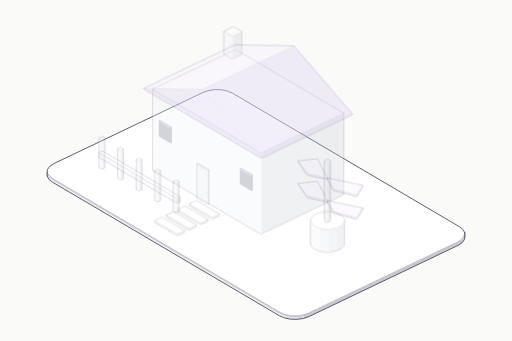
t = 0.00 s
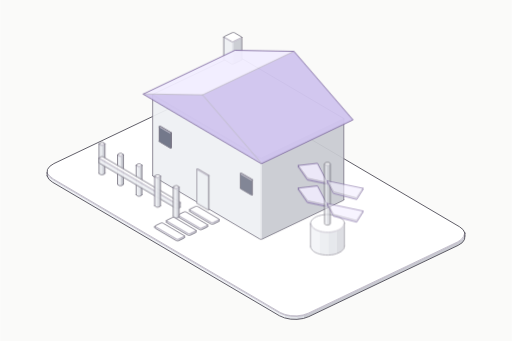
t = 0.80 s
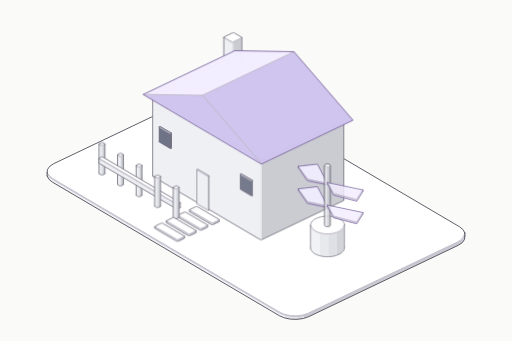
t = 0.98 s
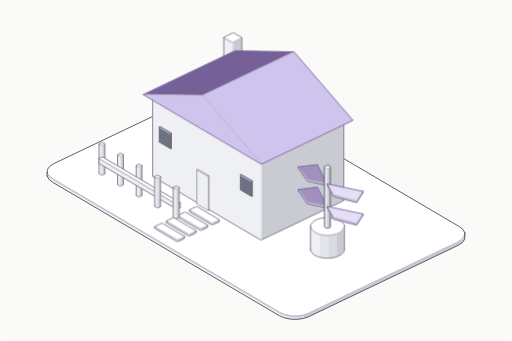
t = 1.52 s
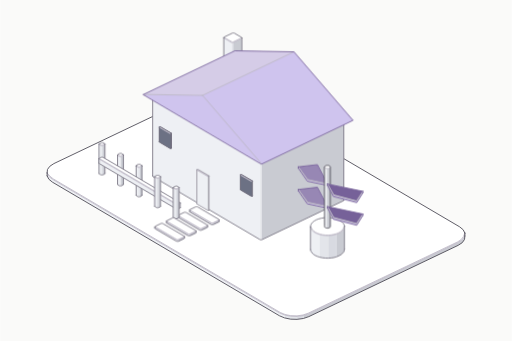
t = 1.98 s
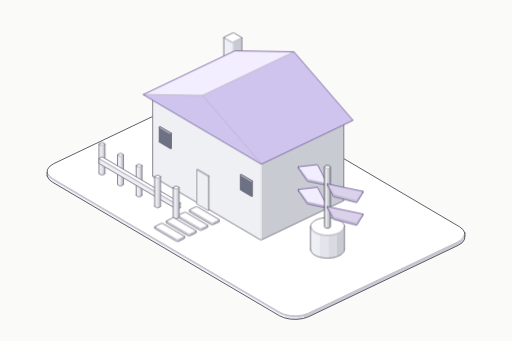
t = 2.40 s

The animated SVG that drew these frames (rendered in a browser with its animation timeline set to each time). Animation: 2 CSS @keyframes rules; one cycle of 2.40 s.

<svg xmlns="http://www.w3.org/2000/svg" class="iso iso-svg" viewBox="0 0 600 400" role="img" aria-label="주택: 지붕이 있는 주택·현관·정원을 보여주는 입체 그림. 주거 공간을 개발하거나 임대하고 관리해요."><style>.iso{
  --anatomy-page:#0b0b0b;--anatomy-card:#131313;--anatomy-text:#a3a3a3;--anatomy-strong:#e6e6e6;--anatomy-muted:#6e6e6e;
  --anatomy-paper:#131313;--anatomy-face:#1b1b1b;--anatomy-top:#1c1c1c;
  --anatomy-shade-0:#0f0f0f;--anatomy-shade-1:#121212;--anatomy-shade-2:#151515;--anatomy-shade-3:#181818;
  --anatomy-lit-top:#262626;--anatomy-lit-shade:#1d1d1d;
  --anatomy-hi:#d4d4d4;--anatomy-mid:#6a6a6a;--anatomy-lo:#3e3e3e;--anatomy-faint:#2a2a2a;--anatomy-lit:#ffffff;
  --anatomy-halo:#050505;--anatomy-halo-opacity:.9;--anatomy-dot:#e6e6e6;
  --anatomy-red:#ff6b6b;--anatomy-green:#6be0a0;--anatomy-blue:#6b9bff;
  --anatomy-weight:.6px;--anatomy-ease:cubic-bezier(.32,.72,0,1);
  --anatomy-mono:ui-monospace,"SF Mono",Menlo,Consolas,monospace;
  --anatomy-lift:inset 0 1px 0 0 #ffffff0a,inset 0 0 0 1px #ffffff06,0 0 0 1px #00000026,0 1px 1px -.5px #00000014,0 3px 3px -1.5px #00000014,0 6px 6px -3px #00000014,0 12px 12px -6px #00000014;
}
.iso[data-theme="light"]{
  --anatomy-page:#f2f2ef;--anatomy-card:#fbfbfa;--anatomy-text:#57575a;--anatomy-strong:#18181a;--anatomy-muted:#8c8c90;
  --anatomy-paper:#fbfbfa;--anatomy-face:#ffffff;--anatomy-top:#ffffff;
  --anatomy-shade-0:#dcdcd9;--anatomy-shade-1:#e5e5e2;--anatomy-shade-2:#ededea;--anatomy-shade-3:#f4f4f1;
  --anatomy-lit-top:#ffffff;--anatomy-lit-shade:#eeeeeb;
  --anatomy-hi:#26262a;--anatomy-mid:#8a8a8f;--anatomy-lo:#b4b4b8;--anatomy-faint:#d4d4d6;--anatomy-lit:#000000;
  --anatomy-halo:#8a8a80;--anatomy-halo-opacity:.32;--anatomy-dot:#3a3a3e;
  --anatomy-red:#e5484d;--anatomy-green:#30a46c;--anatomy-blue:#3e63dd;
  --anatomy-lift:inset 0 1px 0 0 #ffffff,0 0 0 1px #0000000f,0 1px 1px -.5px #0000000a,0 3px 3px -1.5px #0000000a,0 6px 6px -3px #0000000a,0 12px 12px -6px #0000000a;
}
.iso-svg{display:block;width:100%;height:auto;overflow:visible}
.iso-svg path,.iso-svg circle{vector-effect:non-scaling-stroke}
.iso-fill{fill:var(--anatomy-paper);stroke:none}
.iso-solid[data-lit]>.iso-fill{fill:var(--anatomy-face)}
.iso-shade,.iso-top{stroke:none}
.iso-shade[data-shade="0"]{fill:var(--anatomy-shade-0)}
.iso-shade[data-shade="1"]{fill:var(--anatomy-shade-1)}
.iso-shade[data-shade="2"]{fill:var(--anatomy-shade-2)}
.iso-shade[data-shade="3"]{fill:var(--anatomy-shade-3)}
.iso-top{fill:var(--anatomy-top)}
.iso-solid[data-lit]>.iso-top{fill:var(--anatomy-lit-top)}
.iso-solid[data-lit]>.iso-shade{fill:var(--anatomy-lit-shade)}
.iso-solid[data-seamless]>.iso-shade,.iso-solid[data-seamless]>.iso-top{stroke-width:.4;stroke-linejoin:round}
.iso-solid[data-seamless]>.iso-shade[data-shade="0"]{stroke:var(--anatomy-shade-0)}
.iso-solid[data-seamless]>.iso-shade[data-shade="1"]{stroke:var(--anatomy-shade-1)}
.iso-solid[data-seamless]>.iso-shade[data-shade="2"]{stroke:var(--anatomy-shade-2)}
.iso-solid[data-seamless]>.iso-shade[data-shade="3"]{stroke:var(--anatomy-shade-3)}
.iso-solid[data-seamless]>.iso-top{stroke:var(--anatomy-top)}
.iso-solid[data-seamless][data-lit]>.iso-top{stroke:var(--anatomy-lit-top)}
.iso-solid[data-seamless][data-lit]>.iso-shade{stroke:var(--anatomy-lit-shade)}
.iso-solid[data-lit]>.iso-edge{stroke:var(--anatomy-lit)}
.iso-halo{fill:var(--anatomy-halo);stroke:none;filter:blur(9px);opacity:var(--anatomy-halo-opacity);transform:translateY(3px)}
.iso-line{fill:none;stroke:var(--anatomy-lo);stroke-width:var(--anatomy-weight);stroke-linecap:round;stroke-linejoin:round}
.iso-line[data-tone="hi"]{stroke:var(--anatomy-hi)}
.iso-line[data-tone="mid"]{stroke:var(--anatomy-mid)}
.iso-line[data-tone="lo"]{stroke:var(--anatomy-lo)}
.iso-line[data-tone="faint"]{stroke:var(--anatomy-faint)}
.iso-line[data-tone="lit"]{stroke:var(--anatomy-lit)}
.iso-line[data-tone="red"]{stroke:var(--anatomy-red)}
.iso-line[data-tone="green"]{stroke:var(--anatomy-green)}
.iso-line[data-tone="blue"]{stroke:var(--anatomy-blue)}
.iso-line[data-dotted]{stroke-dasharray:.01 3.5;stroke-width:1}
.iso-line[data-dashed]{stroke-dasharray:3 3}
.iso-line[data-flow]{stroke-dasharray:2 6}
.iso-wire-end{fill:var(--anatomy-paper);stroke:var(--anatomy-lo);stroke-width:var(--anatomy-weight)}
.iso-wire[data-tone="hi"] .iso-wire-end{stroke:var(--anatomy-hi)}
.iso-wire[data-tone="mid"] .iso-wire-end{stroke:var(--anatomy-mid)}
.iso-wire[data-tone="faint"] .iso-wire-end{stroke:var(--anatomy-faint)}
.iso-wire[data-tone="lit"] .iso-wire-end{stroke:var(--anatomy-lit)}
.iso-dots circle{fill:var(--anatomy-dot);stroke:none;opacity:.32}
.iso-dots[data-tone="hi"] circle{opacity:.85}
.iso-dots[data-tone="mid"] circle{opacity:.45}
.iso-dots[data-tone="lo"] circle{opacity:.22}
.iso-dots[data-tone="faint"] circle{opacity:.12}
.iso-face-text{fill:var(--anatomy-mid);font-family:var(--anatomy-mono);letter-spacing:.04em}
.iso-face-text[data-tone="hi"]{fill:var(--anatomy-hi)}
.iso-face-text[data-tone="lo"]{fill:var(--anatomy-lo)}
.iso-face-text[data-tone="faint"]{fill:var(--anatomy-faint)}
.tb-body{fill:var(--anatomy-shade-2);stroke:none}
.tb-shine{fill:var(--anatomy-top);stroke:none}
.tb-shade{fill:var(--anatomy-shade-0);stroke:none}
.tb-ring{fill:none;stroke:var(--anatomy-lo);stroke-width:.45;stroke-linecap:butt;stroke-linejoin:round}
.tb-ring[data-tone="mid"]{stroke:var(--anatomy-mid)}
.tb-ring[data-tone="faint"]{stroke:var(--anatomy-faint)}
.tb-ring[data-tone="hi"]{stroke:var(--anatomy-hi)}

.iso{--anatomy-paper:#fafaf9;--anatomy-top:#ffffff;--anatomy-shade-0:#c9cbd2;--anatomy-shade-1:#d8dae1;--anatomy-shade-2:#e3e5ea;--anatomy-shade-3:#eef0f4;--anatomy-face:#e5dff9;--anatomy-lit-top:#f2edff;--anatomy-lit-shade:#cfc4ee;--anatomy-hi:#45434f;--anatomy-mid:#74717f;--anatomy-lo:#97939f;--anatomy-faint:#bcb8c6;--anatomy-lit:#756098;--anatomy-dot:#55515e;--anatomy-halo:#888398;--anatomy-halo-opacity:.12;--art-rubber:#45434b;--art-glass:#6c7184;--art-solar:#686480;--anatomy-weight:.85px}
.art-part{animation:art-settle 1.6s cubic-bezier(.22,.61,.36,1) both;animation-delay:var(--part-delay)}
.art-part [data-lit] > .iso-top{animation:art-light 1.2s ease-in-out both;animation-delay:calc(.8s + var(--part-delay))}
@keyframes art-settle{0%{opacity:.28;transform:translateY(-7px)}65%,100%{opacity:1;transform:translateY(0)}}
@keyframes art-light{0%,100%{fill:var(--anatomy-lit-top)}45%{fill:var(--anatomy-lit)}}
@media(prefers-reduced-motion:reduce){.art-part,.art-part [data-lit] > .iso-top{animation:none!important}}
</style><rect width="600" height="400" fill="#fafaf9"/><g data-art-part="base.box.0" data-phase="2"><g class="iso-solid"><path class="iso-fill" d="M55 202.9L55.4 198.8L58.1 195.1L62.9 191.9L238 108.4L244.4 106.2L251.8 105.1L259.4 105.3L266.5 106.8L272.5 109.3L538.9 266.1L543 269.5L545 273.4L545 276.9L544.6 280.9L541.9 284.7L537.1 287.8L362 371.4L355.6 373.6L348.2 374.6L340.6 374.4L333.5 372.9L327.5 370.4L61.1 213.6L57 210.2L55 206.3Z"/><path class="iso-shade" data-shade="0" d="M545 276.9L544.6 280.9L544.6 277.4L545 273.4ZM544.6 280.9L541.9 284.7L541.9 281.2L544.6 277.4ZM541.9 284.7L537.1 287.8L537.1 284.4L541.9 281.2ZM537.1 287.8L362 371.4L362 367.9L537.1 284.4ZM362 371.4L355.6 373.6L355.6 370.1L362 367.9Z"/><path class="iso-shade" data-shade="1" d="M355.6 373.6L348.2 374.6L348.2 371.2L355.6 370.1Z"/><path class="iso-shade" data-shade="2" d="M348.2 374.6L340.6 374.4L340.6 370.9L348.2 371.2ZM340.6 374.4L333.5 372.9L333.5 369.5L340.6 370.9Z"/><path class="iso-shade" data-shade="3" d="M333.5 372.9L327.5 370.4L327.5 367L333.5 369.5ZM327.5 370.4L61.1 213.6L61.1 210.2L327.5 367ZM61.1 213.6L57 210.2L57 206.8L61.1 210.2ZM57 210.2L55 206.3L55 202.9L57 206.8Z"/><path class="iso-top" d="M538.9 266.1L543 269.5L545 273.4L544.6 277.4L541.9 281.2L537.1 284.4L362 367.9L355.6 370.1L348.2 371.2L340.6 370.9L333.5 369.5L327.5 367L61.1 210.2L57 206.8L55 202.9L55.4 198.8L58.1 195.1L62.9 191.9L238 108.4L244.4 106.2L251.8 105.1L259.4 105.3L266.5 106.8L272.5 109.3Z"/><path class="iso-line iso-crease" data-tone="faint" d="M545 273.4L544.6 277.4L541.9 281.2L537.1 284.4L362 367.9L355.6 370.1L348.2 371.2L340.6 370.9L333.5 369.5L327.5 367L61.1 210.2L57 206.8L55 202.9"/><path class="iso-line iso-bevel" data-tone="faint" d="M545 273.4L543.4 277.3L540.8 280.9L536.2 283.9L361.2 367.4L355.1 369.5L348.1 370.5L340.8 370.3L334.1 368.9L328.4 366.5L62.1 209.8L58.1 206.5L55 202.9"/><path class="iso-line iso-edge" data-tone="hi" d="M55 202.9L55.4 198.8L58.1 195.1L62.9 191.9L238 108.4L244.4 106.2L251.8 105.1L259.4 105.3L266.5 106.8L272.5 109.3L538.9 266.1L543 269.5L545 273.4M545 276.9L544.6 280.9L541.9 284.7L537.1 287.8L362 371.4L355.6 373.6L348.2 374.6L340.6 374.4L333.5 372.9L327.5 370.4L61.1 213.6L57 210.2L55 206.3M545 273.4L545 276.9M55 202.9L55 206.3"/></g></g><g class="art-part" data-art-part="housing.box.17" style="--part-delay:0s"><g class="iso-solid"><path class="iso-fill" d="M115.9 169L115.9 168.7L116.1 168.4L116.5 168.1L118 167.4L118.6 167.2L119.2 167.1L119.8 167.1L120.4 167.2L120.9 167.5L122.3 168.3L122.6 168.5L122.8 168.9L122.8 203.3L122.7 203.7L122.5 204L122.1 204.2L120.6 205L120.1 205.1L119.5 205.2L118.8 205.2L118.2 205.1L117.7 204.9L116.4 204.1L116 203.8L115.9 203.5Z"/><path class="iso-shade" data-shade="0" d="M122.8 203.3L122.7 203.7L122.7 169.2L122.8 168.9ZM122.7 203.7L122.5 204L122.5 169.5L122.7 169.2ZM122.5 204L122.1 204.2L122.1 169.8L122.5 169.5ZM122.1 204.2L120.6 205L120.6 170.5L122.1 169.8ZM120.6 205L120.1 205.1L120.1 170.7L120.6 170.5Z"/><path class="iso-shade" data-shade="1" d="M120.1 205.1L119.5 205.2L119.5 170.8L120.1 170.7Z"/><path class="iso-shade" data-shade="2" d="M119.5 205.2L118.8 205.2L118.8 170.8L119.5 170.8ZM118.8 205.2L118.2 205.1L118.2 170.6L118.8 170.8Z"/><path class="iso-shade" data-shade="3" d="M118.2 205.1L117.7 204.9L117.7 170.4L118.2 170.6ZM117.7 204.9L116.4 204.1L116.4 169.6L117.7 170.4ZM116.4 204.1L116 203.8L116 169.3L116.4 169.6ZM116 203.8L115.9 203.5L115.9 169L116 169.3Z"/><path class="iso-top" d="M122.3 168.3L122.6 168.5L122.8 168.9L122.7 169.2L122.5 169.5L122.1 169.8L120.6 170.5L120.1 170.7L119.5 170.8L118.8 170.8L118.2 170.6L117.7 170.4L116.4 169.6L116 169.3L115.9 169L115.9 168.7L116.1 168.4L116.5 168.1L118 167.4L118.6 167.2L119.2 167.1L119.8 167.1L120.4 167.2L120.9 167.5Z"/><path class="iso-line iso-crease" data-tone="faint" d="M122.8 168.9L122.7 169.2L122.5 169.5L122.1 169.8L120.6 170.5L120.1 170.7L119.5 170.8L118.8 170.8L118.2 170.6L117.7 170.4L116.4 169.6L116 169.3L115.9 169"/><path class="iso-line iso-bevel" data-tone="faint" d="M122.8 168.9L121.6 169.1L121.5 169.2L121.2 169.3L119.9 170L119.6 170.1L119.3 170.1L119.1 170.1L118.8 170.1L118.6 170L117.3 169.2L117.2 169.1L115.9 169"/><path class="iso-line iso-edge" data-tone="mid" d="M115.9 169L115.9 168.7L116.1 168.4L116.5 168.1L118 167.4L118.6 167.2L119.2 167.1L119.8 167.1L120.4 167.2L120.9 167.5L122.3 168.3L122.6 168.5L122.8 168.9M122.8 203.3L122.7 203.7L122.5 204L122.1 204.2L120.6 205L120.1 205.1L119.5 205.2L118.8 205.2L118.2 205.1L117.7 204.9L116.4 204.1L116 203.8L115.9 203.5M122.8 168.9L122.8 203.3M115.9 169L115.9 203.5"/></g></g><g class="art-part" data-art-part="housing.box.18" style="--part-delay:0s"><g class="iso-solid"><path class="iso-fill" d="M137.6 181.8L137.7 181.5L137.9 181.2L138.3 180.9L139.8 180.2L140.3 180L140.9 179.9L141.6 179.9L142.2 180L142.7 180.3L144 181.1L144.4 181.3L144.5 181.7L144.5 216.1L144.5 216.5L144.3 216.8L143.9 217L142.4 217.8L141.8 217.9L141.2 218L140.6 218L140 217.9L139.5 217.7L138.1 216.9L137.8 216.6L137.6 216.3Z"/><path class="iso-shade" data-shade="0" d="M144.5 216.1L144.5 216.5L144.5 182L144.5 181.7ZM144.5 216.5L144.3 216.8L144.3 182.3L144.5 182ZM144.3 216.8L143.9 217L143.9 182.6L144.3 182.3ZM143.9 217L142.4 217.8L142.4 183.3L143.9 182.6ZM142.4 217.8L141.8 217.9L141.8 183.5L142.4 183.3Z"/><path class="iso-shade" data-shade="1" d="M141.8 217.9L141.2 218L141.2 183.6L141.8 183.5Z"/><path class="iso-shade" data-shade="2" d="M141.2 218L140.6 218L140.6 183.6L141.2 183.6ZM140.6 218L140 217.9L140 183.4L140.6 183.6Z"/><path class="iso-shade" data-shade="3" d="M140 217.9L139.5 217.7L139.5 183.2L140 183.4ZM139.5 217.7L138.1 216.9L138.1 182.4L139.5 183.2ZM138.1 216.9L137.8 216.6L137.8 182.1L138.1 182.4ZM137.8 216.6L137.6 216.3L137.6 181.8L137.8 182.1Z"/><path class="iso-top" d="M144 181.1L144.4 181.3L144.5 181.7L144.5 182L144.3 182.3L143.9 182.6L142.4 183.3L141.8 183.5L141.2 183.6L140.6 183.6L140 183.4L139.5 183.2L138.1 182.4L137.8 182.1L137.6 181.8L137.7 181.5L137.9 181.2L138.3 180.9L139.8 180.2L140.3 180L140.9 179.9L141.6 179.9L142.2 180L142.7 180.3Z"/><path class="iso-line iso-crease" data-tone="faint" d="M144.5 181.7L144.5 182L144.3 182.3L143.9 182.6L142.4 183.3L141.8 183.5L141.2 183.6L140.6 183.6L140 183.4L139.5 183.2L138.1 182.4L137.8 182.1L137.6 181.8"/><path class="iso-line iso-bevel" data-tone="faint" d="M144.5 181.7L143.3 181.9L143.2 182L143 182.1L141.6 182.8L141.3 182.9L141.1 182.9L140.8 182.9L140.6 182.9L140.3 182.8L139.1 182L138.9 181.9L137.6 181.8"/><path class="iso-line iso-edge" data-tone="mid" d="M137.6 181.8L137.7 181.5L137.9 181.2L138.3 180.9L139.8 180.2L140.3 180L140.9 179.9L141.6 179.9L142.2 180L142.7 180.3L144 181.1L144.4 181.3L144.5 181.7M144.5 216.1L144.5 216.5L144.3 216.8L143.9 217L142.4 217.8L141.8 217.9L141.2 218L140.6 218L140 217.9L139.5 217.7L138.1 216.9L137.8 216.6L137.6 216.3M144.5 181.7L144.5 216.1M137.6 181.8L137.6 216.3"/></g></g><g class="art-part" data-art-part="housing.box.19" style="--part-delay:0.2s"><g class="iso-solid"><path class="iso-fill" d="M159.4 194.6L159.4 194.3L159.6 194L160 193.7L161.5 193L162.1 192.8L162.7 192.7L163.3 192.7L163.9 192.8L164.4 193.1L165.8 193.9L166.1 194.1L166.3 194.5L166.3 228.9L166.2 229.3L166 229.6L165.6 229.8L164.1 230.6L163.6 230.7L163 230.8L162.3 230.8L161.7 230.7L161.2 230.5L159.9 229.7L159.5 229.4L159.4 229.1Z"/><path class="iso-shade" data-shade="0" d="M166.3 228.9L166.2 229.3L166.2 194.8L166.3 194.5ZM166.2 229.3L166 229.6L166 195.1L166.2 194.8ZM166 229.6L165.6 229.8L165.6 195.4L166 195.1ZM165.6 229.8L164.1 230.6L164.1 196.1L165.6 195.4ZM164.1 230.6L163.6 230.7L163.6 196.3L164.1 196.1Z"/><path class="iso-shade" data-shade="1" d="M163.6 230.7L163 230.8L163 196.4L163.6 196.3Z"/><path class="iso-shade" data-shade="2" d="M163 230.8L162.3 230.8L162.3 196.4L163 196.4ZM162.3 230.8L161.7 230.7L161.7 196.2L162.3 196.4Z"/><path class="iso-shade" data-shade="3" d="M161.7 230.7L161.2 230.5L161.2 196L161.7 196.2ZM161.2 230.5L159.9 229.7L159.9 195.2L161.2 196ZM159.9 229.7L159.5 229.4L159.5 194.9L159.9 195.2ZM159.5 229.4L159.4 229.1L159.4 194.6L159.5 194.9Z"/><path class="iso-top" d="M165.8 193.9L166.1 194.1L166.3 194.5L166.2 194.8L166 195.1L165.6 195.4L164.1 196.1L163.6 196.3L163 196.4L162.3 196.4L161.7 196.2L161.2 196L159.9 195.2L159.5 194.9L159.4 194.6L159.4 194.3L159.6 194L160 193.7L161.5 193L162.1 192.8L162.7 192.7L163.3 192.7L163.9 192.8L164.4 193.1Z"/><path class="iso-line iso-crease" data-tone="faint" d="M166.3 194.5L166.2 194.8L166 195.1L165.6 195.4L164.1 196.1L163.6 196.3L163 196.4L162.3 196.4L161.7 196.2L161.2 196L159.9 195.2L159.5 194.9L159.4 194.6"/><path class="iso-line iso-bevel" data-tone="faint" d="M166.3 194.5L165.1 194.7L165 194.8L164.7 194.9L163.4 195.6L163.1 195.7L162.8 195.7L162.6 195.7L162.3 195.7L162.1 195.6L160.8 194.8L160.6 194.7L159.4 194.6"/><path class="iso-line iso-edge" data-tone="mid" d="M159.4 194.6L159.4 194.3L159.6 194L160 193.7L161.5 193L162.1 192.8L162.7 192.7L163.3 192.7L163.9 192.8L164.4 193.1L165.8 193.9L166.1 194.1L166.3 194.5M166.3 228.9L166.2 229.3L166 229.6L165.6 229.8L164.1 230.6L163.6 230.7L163 230.8L162.3 230.8L161.7 230.7L161.2 230.5L159.9 229.7L159.5 229.4L159.4 229.1M166.3 194.5L166.3 228.9M159.4 194.6L159.4 229.1"/></g></g><g class="art-part" data-art-part="housing.box.22" style="--part-delay:0.2s"><g class="iso-solid"><path class="iso-fill" d="M115.9 186.2L115.9 185.9L116.1 185.6L116.5 185.3L118 184.6L118.6 184.4L119.2 184.3L119.8 184.4L120.4 184.5L120.9 184.7L210.6 237.5L211 237.8L211.1 238.1L211.1 243.3L211.1 243.6L210.9 243.9L210.5 244.2L209 244.9L208.4 245.1L207.8 245.2L207.2 245.1L206.6 245L206.1 244.8L116.4 192L116 191.7L115.9 191.4Z"/><path class="iso-shade" data-shade="0" d="M211.1 243.3L211.1 243.6L211.1 238.4L211.1 238.1ZM211.1 243.6L210.9 243.9L210.9 238.7L211.1 238.4ZM210.9 243.9L210.5 244.2L210.5 239L210.9 238.7ZM210.5 244.2L209 244.9L209 239.7L210.5 239ZM209 244.9L208.4 245.1L208.4 239.9L209 239.7Z"/><path class="iso-shade" data-shade="1" d="M208.4 245.1L207.8 245.2L207.8 240L208.4 239.9Z"/><path class="iso-shade" data-shade="2" d="M207.8 245.2L207.2 245.1L207.2 240L207.8 240ZM207.2 245.1L206.6 245L206.6 239.9L207.2 240Z"/><path class="iso-shade" data-shade="3" d="M206.6 245L206.1 244.8L206.1 239.6L206.6 239.9ZM206.1 244.8L116.4 192L116.4 186.8L206.1 239.6ZM116.4 192L116 191.7L116 186.6L116.4 186.8ZM116 191.7L115.9 191.4L115.9 186.2L116 186.6Z"/><path class="iso-top" d="M210.6 237.5L211 237.8L211.1 238.1L211.1 238.4L210.9 238.7L210.5 239L209 239.7L208.4 239.9L207.8 240L207.2 240L206.6 239.9L206.1 239.6L116.4 186.8L116 186.6L115.9 186.2L115.9 185.9L116.1 185.6L116.5 185.3L118 184.6L118.6 184.4L119.2 184.3L119.8 184.4L120.4 184.5L120.9 184.7Z"/><path class="iso-line iso-crease" data-tone="faint" d="M211.1 238.1L211.1 238.4L210.9 238.7L210.5 239L209 239.7L208.4 239.9L207.8 240L207.2 240L206.6 239.9L206.1 239.6L116.4 186.8L116 186.6L115.9 186.2"/><path class="iso-line iso-bevel" data-tone="faint" d="M211.1 238.1L209.9 238.3L209.8 238.4L209.6 238.6L208.2 239.2L207.9 239.3L207.7 239.4L207.4 239.3L207.2 239.3L206.9 239.2L117.3 186.5L117.2 186.3L115.9 186.2"/><path class="iso-line iso-edge" data-tone="mid" d="M115.9 186.2L115.9 185.9L116.1 185.6L116.5 185.3L118 184.6L118.6 184.4L119.2 184.3L119.8 184.4L120.4 184.5L120.9 184.7L210.6 237.5L211 237.8L211.1 238.1M211.1 243.3L211.1 243.6L210.9 243.9L210.5 244.2L209 244.9L208.4 245.1L207.8 245.2L207.2 245.1L206.6 245L206.1 244.8L116.4 192L116 191.7L115.9 191.4M211.1 238.1L211.1 243.3M115.9 186.2L115.9 191.4"/></g></g><g class="art-part" data-art-part="housing.box.1" style="--part-delay:0.2s"><g class="iso-solid"><path class="iso-fill" d="M178.8 112L178.9 111.7L179.1 111.3L179.5 111.1L274.6 65.7L275.1 65.5L275.7 65.4L276.4 65.4L277 65.6L277.5 65.8L402.5 139.4L402.9 139.7L403 140L403 234.7L403 235.1L402.8 235.4L402.4 235.6L307.3 281L306.7 281.2L306.1 281.3L305.5 281.3L304.9 281.2L304.4 280.9L179.3 207.3L179 207.1L178.8 206.7Z"/><path class="iso-shade" data-shade="0" d="M403 234.7L403 235.1L403 140.3L403 140ZM403 235.1L402.8 235.4L402.8 140.6L403 140.3ZM402.8 235.4L402.4 235.6L402.4 140.9L402.8 140.6ZM402.4 235.6L307.3 281L307.3 186.3L402.4 140.9ZM307.3 281L306.7 281.2L306.7 186.5L307.3 186.3Z"/><path class="iso-shade" data-shade="1" d="M306.7 281.2L306.1 281.3L306.1 186.5L306.7 186.5Z"/><path class="iso-shade" data-shade="2" d="M306.1 281.3L305.5 281.3L305.5 186.5L306.1 186.5ZM305.5 281.3L304.9 281.2L304.9 186.4L305.5 186.5Z"/><path class="iso-shade" data-shade="3" d="M304.9 281.2L304.4 280.9L304.4 186.2L304.9 186.4ZM304.4 280.9L179.3 207.3L179.3 112.6L304.4 186.2ZM179.3 207.3L179 207.1L179 112.3L179.3 112.6ZM179 207.1L178.8 206.7L178.8 112L179 112.3Z"/><path class="iso-top" d="M402.5 139.4L402.9 139.7L403 140L403 140.3L402.8 140.6L402.4 140.9L307.3 186.3L306.7 186.5L306.1 186.5L305.5 186.5L304.9 186.4L304.4 186.2L179.3 112.6L179 112.3L178.8 112L178.9 111.7L179.1 111.3L179.5 111.1L274.6 65.7L275.1 65.5L275.7 65.4L276.4 65.4L277 65.6L277.5 65.8Z"/><path class="iso-line iso-crease" data-tone="faint" d="M403 140L403 140.3L402.8 140.6L402.4 140.9L307.3 186.3L306.7 186.5L306.1 186.5L305.5 186.5L304.9 186.4L304.4 186.2L179.3 112.6L179 112.3L178.8 112"/><path class="iso-line iso-bevel" data-tone="faint" d="M403 140L401.8 140.2L401.7 140.3L401.5 140.5L306.5 185.8L306.2 185.9L306 185.9L305.7 185.9L305.5 185.8L305.2 185.7L180.3 112.2L180.1 112.1L178.8 112"/><path class="iso-line iso-edge" data-tone="mid" d="M178.8 112L178.9 111.7L179.1 111.3L179.5 111.1L274.6 65.7L275.1 65.5L275.7 65.4L276.4 65.4L277 65.6L277.5 65.8L402.5 139.4L402.9 139.7L403 140M403 234.7L403 235.1L402.8 235.4L402.4 235.6L307.3 281L306.7 281.2L306.1 281.3L305.5 281.3L304.9 281.2L304.4 280.9L179.3 207.3L179 207.1L178.8 206.7M403 140L403 234.7M178.8 112L178.8 206.7"/></g></g><g class="art-part" data-art-part="housing.box.4" style="--part-delay:0.2s"><g style="--anatomy-top:var(--art-glass);--anatomy-paper:var(--art-glass);--anatomy-shade-0:var(--art-glass);--anatomy-shade-1:var(--art-glass);--anatomy-shade-2:var(--art-glass);--anatomy-shade-3:var(--art-glass)"><g class="iso-solid"><path class="iso-fill" d="M186.4 149.2L186.4 149.1L186.5 148.9L186.7 148.8L187 148.7L187.3 148.6L187.6 148.6L187.9 148.7L188.2 148.8L200.4 156L200.6 156.1L200.7 156.3L200.7 173.5L200.7 173.7L200.5 173.9L200.3 174L200.1 174.1L199.8 174.1L199.4 174.1L199.2 174.1L198.9 174L186.7 166.8L186.5 166.6L186.4 166.5Z"/><path class="iso-shade" data-shade="0" d="M200.7 173.5L200.7 173.7L200.7 156.5L200.7 156.3ZM200.7 173.7L200.5 173.9L200.5 156.6L200.7 156.5ZM200.5 173.9L200.3 174L200.3 156.8L200.5 156.6ZM200.3 174L200.1 174.1L200.1 156.9L200.3 156.8Z"/><path class="iso-shade" data-shade="1" d="M200.1 174.1L199.8 174.1L199.8 156.9L200.1 156.9Z"/><path class="iso-shade" data-shade="2" d="M199.8 174.1L199.4 174.1L199.4 156.9L199.8 156.9ZM199.4 174.1L199.2 174.1L199.2 156.8L199.4 156.9Z"/><path class="iso-shade" data-shade="3" d="M199.2 174.1L198.9 174L198.9 156.7L199.2 156.8ZM198.9 174L186.7 166.8L186.7 149.5L198.9 156.7ZM186.7 166.8L186.5 166.6L186.5 149.4L186.7 149.5ZM186.5 166.6L186.4 166.5L186.4 149.2L186.5 149.4Z"/><path class="iso-top" d="M200.4 156L200.6 156.1L200.7 156.3L200.7 156.5L200.5 156.6L200.3 156.8L200.3 156.8L200.1 156.9L199.8 156.9L199.4 156.9L199.2 156.8L198.9 156.7L186.7 149.5L186.5 149.4L186.4 149.2L186.4 149.1L186.5 148.9L186.7 148.8L186.7 148.8L187 148.7L187.3 148.6L187.6 148.6L187.9 148.7L188.2 148.8Z"/><path class="iso-line iso-crease" data-tone="faint" d="M200.7 156.3L200.7 156.5L200.5 156.6L200.3 156.8M200.3 156.8L200.1 156.9L199.8 156.9L199.4 156.9L199.2 156.8L198.9 156.7L186.7 149.5L186.5 149.4L186.4 149.2"/><path class="iso-line iso-bevel" data-tone="faint" d="M200.7 156.3L199.5 156.3L199.5 156.3L200.3 156.8M200.3 156.8L199.6 156.3L199.6 156.3L199.7 156.3L199.8 156.3L199.7 156.3L187.6 149.1L187.6 149.1L186.4 149.2"/><path class="iso-line iso-edge" data-tone="mid" d="M200.3 156.8L200.3 156.8M186.4 149.2L186.4 149.1L186.5 148.9L186.7 148.8L186.7 148.8L187 148.7L187.3 148.6L187.6 148.6L187.9 148.7L188.2 148.8L200.4 156L200.6 156.1L200.7 156.3M200.7 173.5L200.7 173.7L200.5 173.9L200.3 174M200.3 174L200.1 174.1L199.8 174.1L199.4 174.1L199.2 174.1L198.9 174L186.7 166.8L186.5 166.6L186.4 166.5M200.7 156.3L200.7 173.5M200.3 156.8L200.3 174M200.3 156.8L200.3 174M186.4 149.2L186.4 166.5"/></g></g></g><g class="art-part" data-art-part="housing.box.6" style="--part-delay:0.2s"><g class="iso-solid"><path class="iso-fill" d="M262.2 44.2L262.2 43.9L262.4 43.5L262.8 43.3L271.9 39L272.4 38.8L273 38.7L273.7 38.7L274.3 38.8L274.8 39L282.9 43.8L283.3 44.1L283.4 44.5L283.4 70.3L283.4 70.6L283.2 70.9L282.8 71.2L273.7 75.5L273.2 75.7L272.6 75.8L271.9 75.8L271.3 75.7L270.8 75.4L262.7 70.6L262.3 70.4L262.2 70Z"/><path class="iso-shade" data-shade="0" d="M283.4 70.3L283.4 70.6L283.4 44.8L283.4 44.5ZM283.4 70.6L283.2 70.9L283.2 45.1L283.4 44.8ZM283.2 70.9L282.8 71.2L282.8 45.4L283.2 45.1ZM282.8 71.2L273.7 75.5L273.7 49.7L282.8 45.4ZM273.7 75.5L273.2 75.7L273.2 49.9L273.7 49.7Z"/><path class="iso-shade" data-shade="1" d="M273.2 75.7L272.6 75.8L272.6 50L273.2 49.9Z"/><path class="iso-shade" data-shade="2" d="M272.6 75.8L271.9 75.8L271.9 49.9L272.6 50ZM271.9 75.8L271.3 75.7L271.3 49.8L271.9 49.9Z"/><path class="iso-shade" data-shade="3" d="M271.3 75.7L270.8 75.4L270.8 49.6L271.3 49.8ZM270.8 75.4L262.7 70.6L262.7 44.8L270.8 49.6ZM262.7 70.6L262.3 70.4L262.3 44.5L262.7 44.8ZM262.3 70.4L262.2 70L262.2 44.2L262.3 44.5Z"/><path class="iso-top" d="M282.9 43.8L283.3 44.1L283.4 44.5L283.4 44.8L283.2 45.1L282.8 45.4L273.7 49.7L273.2 49.9L272.6 50L271.9 49.9L271.3 49.8L270.8 49.6L262.7 44.8L262.3 44.5L262.2 44.2L262.2 43.9L262.4 43.5L262.8 43.3L271.9 39L272.4 38.8L273 38.7L273.7 38.7L274.3 38.8L274.8 39Z"/><path class="iso-line iso-crease" data-tone="faint" d="M283.4 44.5L283.4 44.8L283.2 45.1L282.8 45.4L273.7 49.7L273.2 49.9L272.6 50L271.9 49.9L271.3 49.8L270.8 49.6L262.7 44.8L262.3 44.5L262.2 44.2"/><path class="iso-line iso-bevel" data-tone="faint" d="M283.4 44.5L282.2 44.7L282.1 44.8L281.9 44.9L273 49.2L272.7 49.3L272.4 49.3L272.2 49.3L271.9 49.3L271.7 49.1L263.6 44.4L263.4 44.3L262.2 44.2"/><path class="iso-line iso-edge" data-tone="mid" d="M262.2 44.2L262.2 43.9L262.4 43.5L262.8 43.3L271.9 39L272.4 38.8L273 38.7L273.7 38.7L274.3 38.8L274.8 39L282.9 43.8L283.3 44.1L283.4 44.5M283.4 70.3L283.4 70.6L283.2 70.9L282.8 71.2L273.7 75.5L273.2 75.7L272.6 75.8L271.9 75.8L271.3 75.7L270.8 75.4L262.7 70.6L262.3 70.4L262.2 70M283.4 44.5L283.4 70.3M262.2 44.2L262.2 70"/></g></g><g class="art-part" data-art-part="housing.box.20" style="--part-delay:0.2s"><g class="iso-solid"><path class="iso-fill" d="M181.1 207.4L181.1 207.1L181.4 206.8L181.8 206.5L183.3 205.8L183.8 205.6L184.4 205.5L185.1 205.5L185.7 205.6L186.2 205.9L187.5 206.7L187.9 206.9L188 207.3L188 241.7L188 242.1L187.8 242.4L187.4 242.6L185.9 243.4L185.3 243.5L184.7 243.6L184.1 243.6L183.5 243.5L183 243.3L181.6 242.5L181.3 242.2L181.1 241.9Z"/><path class="iso-shade" data-shade="0" d="M188 241.7L188 242.1L188 207.6L188 207.3ZM188 242.1L187.8 242.4L187.8 207.9L188 207.6ZM187.8 242.4L187.4 242.6L187.4 208.2L187.8 207.9ZM187.4 242.6L185.9 243.4L185.9 208.9L187.4 208.2ZM185.9 243.4L185.3 243.5L185.3 209.1L185.9 208.9Z"/><path class="iso-shade" data-shade="1" d="M185.3 243.5L184.7 243.6L184.7 209.2L185.3 209.1Z"/><path class="iso-shade" data-shade="2" d="M184.7 243.6L184.1 243.6L184.1 209.2L184.7 209.2ZM184.1 243.6L183.5 243.5L183.5 209L184.1 209.2Z"/><path class="iso-shade" data-shade="3" d="M183.5 243.5L183 243.3L183 208.8L183.5 209ZM183 243.3L181.6 242.5L181.6 208L183 208.8ZM181.6 242.5L181.3 242.2L181.3 207.7L181.6 208ZM181.3 242.2L181.1 241.9L181.1 207.4L181.3 207.7Z"/><path class="iso-top" d="M187.5 206.7L187.9 206.9L188 207.3L188 207.6L187.8 207.9L187.4 208.2L185.9 208.9L185.3 209.1L184.7 209.2L184.1 209.2L183.5 209L183 208.8L181.6 208L181.3 207.7L181.1 207.4L181.1 207.1L181.4 206.8L181.8 206.5L183.3 205.8L183.8 205.6L184.4 205.5L185.1 205.5L185.7 205.6L186.2 205.9Z"/><path class="iso-line iso-crease" data-tone="faint" d="M188 207.3L188 207.6L187.8 207.9L187.4 208.2L185.9 208.9L185.3 209.1L184.7 209.2L184.1 209.2L183.5 209L183 208.8L181.6 208L181.3 207.7L181.1 207.4"/><path class="iso-line iso-bevel" data-tone="faint" d="M188 207.3L186.8 207.5L186.7 207.6L186.5 207.7L185.1 208.4L184.8 208.5L184.6 208.5L184.3 208.5L184.1 208.5L183.8 208.4L182.6 207.6L182.4 207.5L181.1 207.4"/><path class="iso-line iso-edge" data-tone="mid" d="M181.1 207.4L181.1 207.1L181.4 206.8L181.8 206.5L183.3 205.8L183.8 205.6L184.4 205.5L185.1 205.5L185.7 205.6L186.2 205.9L187.5 206.7L187.9 206.9L188 207.3M188 241.7L188 242.1L187.8 242.4L187.4 242.6L185.9 243.4L185.3 243.5L184.7 243.6L184.1 243.6L183.5 243.5L183 243.3L181.6 242.5L181.3 242.2L181.1 241.9M188 207.3L188 241.7M181.1 207.4L181.1 241.9"/></g></g><g class="art-part" data-art-part="housing.box.3" style="--part-delay:0.2s"><g class="iso-solid"><path class="iso-fill" d="M230.6 199.3L230.6 199.2L230.7 199L230.9 198.9L231.2 198.8L231.5 198.7L231.8 198.7L232.1 198.8L232.3 198.9L244.6 206.1L244.7 206.3L244.8 206.4L244.8 246L244.8 246.2L244.7 246.4L244.5 246.5L244.2 246.6L243.9 246.6L243.6 246.6L243.3 246.6L243.1 246.5L230.8 239.3L230.6 239.1L230.6 238.9Z"/><path class="iso-shade" data-shade="0" d="M244.8 246L244.8 246.2L244.8 206.6L244.8 206.4ZM244.8 246.2L244.7 246.4L244.7 206.7L244.8 206.6ZM244.7 246.4L244.5 246.5L244.5 206.9L244.7 206.7ZM244.5 246.5L244.2 246.6L244.2 207L244.5 206.9Z"/><path class="iso-shade" data-shade="1" d="M244.2 246.6L243.9 246.6L243.9 207L244.2 207Z"/><path class="iso-shade" data-shade="2" d="M243.9 246.6L243.6 246.6L243.6 207L243.9 207ZM243.6 246.6L243.3 246.6L243.3 206.9L243.6 207Z"/><path class="iso-shade" data-shade="3" d="M243.3 246.6L243.1 246.5L243.1 206.8L243.3 206.9ZM243.1 246.5L230.8 239.3L230.8 199.6L243.1 206.8ZM230.8 239.3L230.6 239.1L230.6 199.5L230.8 199.6ZM230.6 239.1L230.6 238.9L230.6 199.3L230.6 199.5Z"/><path class="iso-top" d="M244.6 206.1L244.7 206.3L244.8 206.4L244.8 206.6L244.7 206.7L244.5 206.9L244.5 206.9L244.2 207L243.9 207L243.6 207L243.3 206.9L243.1 206.8L230.8 199.6L230.6 199.5L230.6 199.3L230.6 199.2L230.7 199L230.9 198.9L230.9 198.9L231.2 198.8L231.5 198.7L231.8 198.7L232.1 198.8L232.3 198.9Z"/><path class="iso-line iso-crease" data-tone="faint" d="M244.8 206.4L244.8 206.6L244.7 206.7L244.5 206.9M244.5 206.9L244.2 207L243.9 207L243.6 207L243.3 206.9L243.1 206.8L230.8 199.6L230.6 199.5L230.6 199.3"/><path class="iso-line iso-bevel" data-tone="faint" d="M244.8 206.4L243.6 206.4L243.6 206.4L244.5 206.9M244.5 206.9L243.7 206.4L243.8 206.4L243.9 206.4L243.9 206.4L243.9 206.4L231.8 199.2L231.8 199.2L230.6 199.3"/><path class="iso-line iso-edge" data-tone="lo" d="M244.5 206.9L244.5 206.9M230.6 199.3L230.6 199.2L230.7 199L230.9 198.9L230.9 198.9L231.2 198.8L231.5 198.7L231.8 198.7L232.1 198.8L232.3 198.9L244.6 206.1L244.7 206.3L244.8 206.4M244.8 246L244.8 246.2L244.7 246.4L244.5 246.5M244.5 246.5L244.2 246.6L243.9 246.6L243.6 246.6L243.3 246.6L243.1 246.5L230.8 239.3L230.6 239.1L230.6 238.9M244.8 206.4L244.8 246M244.5 206.9L244.5 246.5M244.5 206.9L244.5 246.5M230.6 199.3L230.6 238.9"/></g></g><g class="art-part" data-art-part="housing.box.7" style="--part-delay:0.2s"><g class="iso-solid"><path class="iso-fill" d="M222.2 246.6L222.2 246.3L222.4 246L222.8 245.7L228.9 242.8L229.4 242.6L230 242.6L230.7 242.6L231.3 242.7L231.8 242.9L256.2 257.3L256.6 257.6L256.7 257.9L256.7 259.6L256.7 260L256.5 260.3L256.1 260.5L250 263.4L249.5 263.6L248.9 263.7L248.3 263.7L247.7 263.6L247.2 263.3L222.7 248.9L222.4 248.7L222.2 248.3Z"/><path class="iso-shade" data-shade="0" d="M256.7 259.6L256.7 260L256.7 258.2L256.7 257.9ZM256.7 260L256.5 260.3L256.5 258.6L256.7 258.2ZM256.5 260.3L256.1 260.5L256.1 258.8L256.5 258.6ZM256.1 260.5L250 263.4L250 261.7L256.1 258.8ZM250 263.4L249.5 263.6L249.5 261.9L250 261.7Z"/><path class="iso-shade" data-shade="1" d="M249.5 263.6L248.9 263.7L248.9 262L249.5 261.9Z"/><path class="iso-shade" data-shade="2" d="M248.9 263.7L248.3 263.7L248.3 262L248.9 262ZM248.3 263.7L247.7 263.6L247.7 261.8L248.3 262Z"/><path class="iso-shade" data-shade="3" d="M247.7 263.6L247.2 263.3L247.2 261.6L247.7 261.8ZM247.2 263.3L222.7 248.9L222.7 247.2L247.2 261.6ZM222.7 248.9L222.4 248.7L222.4 246.9L222.7 247.2ZM222.4 248.7L222.2 248.3L222.2 246.6L222.4 246.9Z"/><path class="iso-top" d="M256.2 257.3L256.6 257.6L256.7 257.9L256.7 258.2L256.5 258.6L256.1 258.8L250 261.7L249.5 261.9L248.9 262L248.3 262L247.7 261.8L247.2 261.6L222.7 247.2L222.4 246.9L222.2 246.6L222.2 246.3L222.4 246L222.8 245.7L228.9 242.8L229.4 242.6L230 242.6L230.7 242.6L231.3 242.7L231.8 242.9Z"/><path class="iso-line iso-crease" data-tone="faint" d="M256.7 257.9L256.7 258.2L256.5 258.6L256.1 258.8L250 261.7L249.5 261.9L248.9 262L248.3 262L247.7 261.8L247.2 261.6L222.7 247.2L222.4 246.9L222.2 246.6"/><path class="iso-line iso-bevel" data-tone="faint" d="M256.7 257.9L256 258.2L255.9 258.4L255.6 258.6L249.6 261.4L249.2 261.6L248.8 261.6L248.4 261.6L248 261.5L247.6 261.4L223.2 247L223 246.8L222.2 246.6"/><path class="iso-line iso-edge" data-tone="mid" d="M222.2 246.6L222.2 246.3L222.4 246L222.8 245.7L228.9 242.8L229.4 242.6L230 242.6L230.7 242.6L231.3 242.7L231.8 242.9L256.2 257.3L256.6 257.6L256.7 257.9M256.7 259.6L256.7 260L256.5 260.3L256.1 260.5L250 263.4L249.5 263.6L248.9 263.7L248.3 263.7L247.7 263.6L247.2 263.3L222.7 248.9L222.4 248.7L222.2 248.3M256.7 257.9L256.7 259.6M222.2 246.6L222.2 248.3"/></g></g><g class="art-part" data-art-part="housing.box.8" style="--part-delay:0.2s"><g class="iso-solid"><path class="iso-fill" d="M208.6 253.1L208.6 252.8L208.9 252.5L209.3 252.2L215.3 249.3L215.8 249.1L216.4 249L217.1 249.1L217.7 249.2L218.2 249.4L242.6 263.8L243 264.1L243.1 264.4L243.1 266.1L243.1 266.5L242.9 266.8L242.5 267L236.4 269.9L235.9 270.1L235.3 270.2L234.7 270.2L234.1 270L233.6 269.8L209.1 255.4L208.8 255.1L208.6 254.8Z"/><path class="iso-shade" data-shade="0" d="M243.1 266.1L243.1 266.5L243.1 264.7L243.1 264.4ZM243.1 266.5L242.9 266.8L242.9 265L243.1 264.7ZM242.9 266.8L242.5 267L242.5 265.3L242.9 265ZM242.5 267L236.4 269.9L236.4 268.2L242.5 265.3ZM236.4 269.9L235.9 270.1L235.9 268.4L236.4 268.2Z"/><path class="iso-shade" data-shade="1" d="M235.9 270.1L235.3 270.2L235.3 268.5L235.9 268.4Z"/><path class="iso-shade" data-shade="2" d="M235.3 270.2L234.7 270.2L234.7 268.4L235.3 268.5ZM234.7 270.2L234.1 270L234.1 268.3L234.7 268.4Z"/><path class="iso-shade" data-shade="3" d="M234.1 270L233.6 269.8L233.6 268.1L234.1 268.3ZM233.6 269.8L209.1 255.4L209.1 253.7L233.6 268.1ZM209.1 255.4L208.8 255.1L208.8 253.4L209.1 253.7ZM208.8 255.1L208.6 254.8L208.6 253.1L208.8 253.4Z"/><path class="iso-top" d="M242.6 263.8L243 264.1L243.1 264.4L243.1 264.7L242.9 265L242.5 265.3L236.4 268.2L235.9 268.4L235.3 268.5L234.7 268.4L234.1 268.3L233.6 268.1L209.1 253.7L208.8 253.4L208.6 253.1L208.6 252.8L208.9 252.5L209.3 252.2L215.3 249.3L215.8 249.1L216.4 249L217.1 249.1L217.7 249.2L218.2 249.4Z"/><path class="iso-line iso-crease" data-tone="faint" d="M243.1 264.4L243.1 264.7L242.9 265L242.5 265.3L236.4 268.2L235.9 268.4L235.3 268.5L234.7 268.4L234.1 268.3L233.6 268.1L209.1 253.7L208.8 253.4L208.6 253.1"/><path class="iso-line iso-bevel" data-tone="faint" d="M243.1 264.4L242.5 264.7L242.3 264.9L242 265.1L236 267.9L235.6 268L235.2 268.1L234.8 268.1L234.4 268L234 267.8L209.6 253.5L209.4 253.3L208.6 253.1"/><path class="iso-line iso-edge" data-tone="mid" d="M208.6 253.1L208.6 252.8L208.9 252.5L209.3 252.2L215.3 249.3L215.8 249.1L216.4 249L217.1 249.1L217.7 249.2L218.2 249.4L242.6 263.8L243 264.1L243.1 264.4M243.1 266.1L243.1 266.5L242.9 266.8L242.5 267L236.4 269.9L235.9 270.1L235.3 270.2L234.7 270.2L234.1 270L233.6 269.8L209.1 255.4L208.8 255.1L208.6 254.8M243.1 264.4L243.1 266.1M208.6 253.1L208.6 254.8"/></g></g><g class="art-part" data-art-part="housing.box.21" style="--part-delay:0.2s"><g class="iso-solid"><path class="iso-fill" d="M202.9 220.2L202.9 219.9L203.1 219.6L203.5 219.3L205 218.6L205.6 218.4L206.2 218.3L206.8 218.3L207.4 218.4L207.9 218.7L209.3 219.5L209.6 219.7L209.8 220.1L209.8 254.5L209.7 254.9L209.5 255.2L209.1 255.4L207.6 256.2L207.1 256.3L206.5 256.4L205.8 256.4L205.2 256.3L204.7 256.1L203.4 255.3L203 255L202.9 254.7Z"/><path class="iso-shade" data-shade="0" d="M209.8 254.5L209.7 254.9L209.7 220.4L209.8 220.1ZM209.7 254.9L209.5 255.2L209.5 220.7L209.7 220.4ZM209.5 255.2L209.1 255.4L209.1 221L209.5 220.7ZM209.1 255.4L207.6 256.2L207.6 221.7L209.1 221ZM207.6 256.2L207.1 256.3L207.1 221.9L207.6 221.7Z"/><path class="iso-shade" data-shade="1" d="M207.1 256.3L206.5 256.4L206.5 222L207.1 221.9Z"/><path class="iso-shade" data-shade="2" d="M206.5 256.4L205.8 256.4L205.8 222L206.5 222ZM205.8 256.4L205.2 256.3L205.2 221.8L205.8 222Z"/><path class="iso-shade" data-shade="3" d="M205.2 256.3L204.7 256.1L204.7 221.6L205.2 221.8ZM204.7 256.1L203.4 255.3L203.4 220.8L204.7 221.6ZM203.4 255.3L203 255L203 220.5L203.4 220.8ZM203 255L202.9 254.7L202.9 220.2L203 220.5Z"/><path class="iso-top" d="M209.3 219.5L209.6 219.7L209.8 220.1L209.7 220.4L209.5 220.7L209.1 221L207.6 221.7L207.1 221.9L206.5 222L205.8 222L205.2 221.8L204.7 221.6L203.4 220.8L203 220.5L202.9 220.2L202.9 219.9L203.1 219.6L203.5 219.3L205 218.6L205.6 218.4L206.2 218.3L206.8 218.3L207.4 218.4L207.9 218.7Z"/><path class="iso-line iso-crease" data-tone="faint" d="M209.8 220.1L209.7 220.4L209.5 220.7L209.1 221L207.6 221.7L207.1 221.9L206.5 222L205.8 222L205.2 221.8L204.7 221.6L203.4 220.8L203 220.5L202.9 220.2"/><path class="iso-line iso-bevel" data-tone="faint" d="M209.8 220.1L208.5 220.3L208.5 220.4L208.2 220.5L206.9 221.2L206.6 221.3L206.3 221.3L206.1 221.3L205.8 221.3L205.6 221.2L204.3 220.4L204.1 220.3L202.9 220.2"/><path class="iso-line iso-edge" data-tone="mid" d="M202.9 220.2L202.9 219.9L203.1 219.6L203.5 219.3L205 218.6L205.6 218.4L206.2 218.3L206.8 218.3L207.4 218.4L207.9 218.7L209.3 219.5L209.6 219.7L209.8 220.1M209.8 254.5L209.7 254.9L209.5 255.2L209.1 255.4L207.6 256.2L207.1 256.3L206.5 256.4L205.8 256.4L205.2 256.3L204.7 256.1L203.4 255.3L203 255L202.9 254.7M209.8 220.1L209.8 254.5M202.9 220.2L202.9 254.7"/></g></g><g class="art-part" data-art-part="housing.prism.2" style="--part-delay:0.2s"><g class="iso-solid" data-lit=""><path class="iso-fill" d="M168 110.8L275.2 59.6L344.5 60.8L413.8 141.2L306.7 192.4Z"/><path class="iso-shade" data-shade="3" d="M413.8 141.2L344.5 60.8L237.3 111.9L306.7 192.4ZM306.7 192.4L237.3 111.9L168 110.8Z"/><path class="iso-top" d="M344.5 60.8L275.2 59.6L168 110.8L237.3 111.9Z"/><path class="iso-line iso-crease" data-tone="faint" d="M306.7 192.4L237.3 111.9M344.5 60.8L237.3 111.9M237.3 111.9L168 110.8"/><path class="iso-line iso-edge" data-tone="hi" d="M168 110.8L275.2 59.6L344.5 60.8L413.8 141.2L306.7 192.4Z"/></g></g><g class="art-part" data-art-part="housing.box.9" style="--part-delay:0.2s"><g class="iso-solid"><path class="iso-fill" d="M195 259.6L195 259.2L195.3 258.9L195.7 258.7L201.7 255.8L202.2 255.6L202.9 255.5L203.5 255.5L204.1 255.7L204.6 255.9L229 270.3L229.4 270.6L229.6 270.9L229.6 272.6L229.5 272.9L229.3 273.3L228.9 273.5L222.9 276.4L222.3 276.6L221.7 276.7L221.1 276.6L220.5 276.5L220 276.3L195.5 261.9L195.2 261.6L195 261.3Z"/><path class="iso-shade" data-shade="0" d="M229.6 272.6L229.5 272.9L229.5 271.2L229.6 270.9ZM229.5 272.9L229.3 273.3L229.3 271.5L229.5 271.2ZM229.3 273.3L228.9 273.5L228.9 271.8L229.3 271.5ZM228.9 273.5L222.9 276.4L222.9 274.7L228.9 271.8ZM222.9 276.4L222.3 276.6L222.3 274.9L222.9 274.7Z"/><path class="iso-shade" data-shade="1" d="M222.3 276.6L221.7 276.7L221.7 274.9L222.3 274.9Z"/><path class="iso-shade" data-shade="2" d="M221.7 276.7L221.1 276.6L221.1 274.9L221.7 274.9ZM221.1 276.6L220.5 276.5L220.5 274.8L221.1 274.9Z"/><path class="iso-shade" data-shade="3" d="M220.5 276.5L220 276.3L220 274.6L220.5 274.8ZM220 276.3L195.5 261.9L195.5 260.2L220 274.6ZM195.5 261.9L195.2 261.6L195.2 259.9L195.5 260.2ZM195.2 261.6L195 261.3L195 259.6L195.2 259.9Z"/><path class="iso-top" d="M229 270.3L229.4 270.6L229.6 270.9L229.5 271.2L229.3 271.5L228.9 271.8L222.9 274.7L222.3 274.9L221.7 274.9L221.1 274.9L220.5 274.8L220 274.6L195.5 260.2L195.2 259.9L195 259.6L195 259.2L195.3 258.9L195.7 258.7L201.7 255.8L202.2 255.6L202.9 255.5L203.5 255.5L204.1 255.7L204.6 255.9Z"/><path class="iso-line iso-crease" data-tone="faint" d="M229.6 270.9L229.5 271.2L229.3 271.5L228.9 271.8L222.9 274.7L222.3 274.9L221.7 274.9L221.1 274.9L220.5 274.8L220 274.6L195.5 260.2L195.2 259.9L195 259.6"/><path class="iso-line iso-bevel" data-tone="faint" d="M229.6 270.9L228.9 271.1L228.7 271.3L228.4 271.5L222.4 274.4L222.1 274.5L221.6 274.6L221.2 274.6L220.8 274.5L220.5 274.3L196.1 260L195.8 259.8L195 259.6"/><path class="iso-line iso-edge" data-tone="mid" d="M195 259.6L195 259.2L195.3 258.9L195.7 258.7L201.7 255.8L202.2 255.6L202.9 255.5L203.5 255.5L204.1 255.7L204.6 255.9L229 270.3L229.4 270.6L229.6 270.9M229.6 272.6L229.5 272.9L229.3 273.3L228.9 273.5L222.9 276.4L222.3 276.6L221.7 276.7L221.1 276.6L220.5 276.5L220 276.3L195.5 261.9L195.2 261.6L195 261.3M229.6 270.9L229.6 272.6M195 259.6L195 261.3"/></g></g><g class="art-part" data-art-part="housing.box.10" style="--part-delay:0.2s"><g class="iso-solid"><path class="iso-fill" d="M181.4 266.1L181.5 265.7L181.7 265.4L182.1 265.2L188.1 262.3L188.7 262.1L189.3 262L189.9 262L190.5 262.1L191 262.4L215.5 276.8L215.8 277L216 277.4L216 279.1L215.9 279.4L215.7 279.7L215.3 280L209.3 282.9L208.7 283.1L208.1 283.1L207.5 283.1L206.9 283L206.4 282.8L181.9 268.4L181.6 268.1L181.4 267.8Z"/><path class="iso-shade" data-shade="0" d="M216 279.1L215.9 279.4L215.9 277.7L216 277.4ZM215.9 279.4L215.7 279.7L215.7 278L215.9 277.7ZM215.7 279.7L215.3 280L215.3 278.3L215.7 278ZM215.3 280L209.3 282.9L209.3 281.2L215.3 278.3ZM209.3 282.9L208.7 283.1L208.7 281.3L209.3 281.2Z"/><path class="iso-shade" data-shade="1" d="M208.7 283.1L208.1 283.1L208.1 281.4L208.7 281.3Z"/><path class="iso-shade" data-shade="2" d="M208.1 283.1L207.5 283.1L207.5 281.4L208.1 281.4ZM207.5 283.1L206.9 283L206.9 281.3L207.5 281.4Z"/><path class="iso-shade" data-shade="3" d="M206.9 283L206.4 282.8L206.4 281.1L206.9 281.3ZM206.4 282.8L181.9 268.4L181.9 266.7L206.4 281.1ZM181.9 268.4L181.6 268.1L181.6 266.4L181.9 266.7ZM181.6 268.1L181.4 267.8L181.4 266.1L181.6 266.4Z"/><path class="iso-top" d="M215.5 276.8L215.8 277L216 277.4L215.9 277.7L215.7 278L215.3 278.3L209.3 281.2L208.7 281.3L208.1 281.4L207.5 281.4L206.9 281.3L206.4 281.1L181.9 266.7L181.6 266.4L181.4 266.1L181.5 265.7L181.7 265.4L182.1 265.2L188.1 262.3L188.7 262.1L189.3 262L189.9 262L190.5 262.1L191 262.4Z"/><path class="iso-line iso-crease" data-tone="faint" d="M216 277.4L215.9 277.7L215.7 278L215.3 278.3L209.3 281.2L208.7 281.3L208.1 281.4L207.5 281.4L206.9 281.3L206.4 281.1L181.9 266.7L181.6 266.4L181.4 266.1"/><path class="iso-line iso-bevel" data-tone="faint" d="M216 277.4L215.3 277.6L215.1 277.8L214.8 278L208.9 280.9L208.5 281L208.1 281.1L207.6 281.1L207.2 281L206.9 280.8L182.5 266.5L182.2 266.2L181.4 266.1"/><path class="iso-line iso-edge" data-tone="mid" d="M181.4 266.1L181.5 265.7L181.7 265.4L182.1 265.2L188.1 262.3L188.7 262.1L189.3 262L189.9 262L190.5 262.1L191 262.4L215.5 276.8L215.8 277L216 277.4M216 279.1L215.9 279.4L215.7 279.7L215.3 280L209.3 282.9L208.7 283.1L208.1 283.1L207.5 283.1L206.9 283L206.4 282.8L181.9 268.4L181.6 268.1L181.4 267.8M216 277.4L216 279.1M181.4 266.1L181.4 267.8"/></g></g><g class="art-part" data-art-part="housing.box.5" style="--part-delay:0.4s"><g style="--anatomy-top:var(--art-glass);--anatomy-paper:var(--art-glass);--anatomy-shade-0:var(--art-glass);--anatomy-shade-1:var(--art-glass);--anatomy-shade-2:var(--art-glass);--anatomy-shade-3:var(--art-glass)"><g class="iso-solid"><path class="iso-fill" d="M281.6 205.2L281.6 205.1L281.7 204.9L281.9 204.8L282.2 204.7L282.5 204.6L282.8 204.6L283.1 204.7L283.3 204.8L295.6 212L295.7 212.1L295.8 212.3L295.8 229.5L295.8 229.7L295.7 229.9L295.5 230L295.2 230.1L294.9 230.1L294.6 230.1L294.3 230.1L294.1 230L281.8 222.8L281.6 222.6L281.6 222.4Z"/><path class="iso-shade" data-shade="0" d="M295.8 229.5L295.8 229.7L295.8 212.5L295.8 212.3ZM295.8 229.7L295.7 229.9L295.7 212.6L295.8 212.5ZM295.7 229.9L295.5 230L295.5 212.8L295.7 212.6ZM295.5 230L295.2 230.1L295.2 212.9L295.5 212.8Z"/><path class="iso-shade" data-shade="1" d="M295.2 230.1L294.9 230.1L294.9 212.9L295.2 212.9Z"/><path class="iso-shade" data-shade="2" d="M294.9 230.1L294.6 230.1L294.6 212.9L294.9 212.9ZM294.6 230.1L294.3 230.1L294.3 212.8L294.6 212.9Z"/><path class="iso-shade" data-shade="3" d="M294.3 230.1L294.1 230L294.1 212.7L294.3 212.8ZM294.1 230L281.8 222.8L281.8 205.5L294.1 212.7ZM281.8 222.8L281.6 222.6L281.6 205.4L281.8 205.5ZM281.6 222.6L281.6 222.4L281.6 205.2L281.6 205.4Z"/><path class="iso-top" d="M295.6 212L295.7 212.1L295.8 212.3L295.8 212.5L295.7 212.6L295.5 212.8L295.5 212.8L295.2 212.9L294.9 212.9L294.6 212.9L294.3 212.8L294.1 212.7L281.8 205.5L281.6 205.4L281.6 205.2L281.6 205.1L281.7 204.9L281.9 204.8L281.9 204.8L282.2 204.7L282.5 204.6L282.8 204.6L283.1 204.7L283.3 204.8Z"/><path class="iso-line iso-crease" data-tone="faint" d="M295.8 212.3L295.8 212.5L295.7 212.6L295.5 212.8M295.5 212.8L295.2 212.9L294.9 212.9L294.6 212.9L294.3 212.8L294.1 212.7L281.8 205.5L281.6 205.4L281.6 205.2"/><path class="iso-line iso-bevel" data-tone="faint" d="M295.8 212.3L294.6 212.3L294.6 212.3L295.5 212.8M295.5 212.8L294.7 212.3L294.8 212.3L294.8 212.3L294.9 212.3L294.9 212.3L282.8 205.1L282.8 205.1L281.6 205.2"/><path class="iso-line iso-edge" data-tone="mid" d="M295.5 212.8L295.5 212.8M281.6 205.2L281.6 205.1L281.7 204.9L281.9 204.8L281.9 204.8L282.2 204.7L282.5 204.6L282.8 204.6L283.1 204.7L283.3 204.8L295.6 212L295.7 212.1L295.8 212.3M295.8 229.5L295.8 229.7L295.7 229.9L295.5 230M295.5 230L295.2 230.1L294.9 230.1L294.6 230.1L294.3 230.1L294.1 230L281.8 222.8L281.6 222.6L281.6 222.4M295.8 212.3L295.8 229.5M295.5 212.8L295.5 230M295.5 212.8L295.5 230M281.6 205.2L281.6 222.4"/></g></g></g><g class="art-part" data-art-part="housing.round.11" style="--part-delay:0.6000000000000001s"><g class="iso-solid"><path class="iso-fill" d="M363.9 266.1L364.1 264.3L364.9 262.5L366.2 260.8L368.1 259.3L370.5 257.9L373.3 256.8L376.4 256L379.7 255.4L383.1 255.2L386.6 255.3L390 255.7L393.2 256.5L396.1 257.5L398.6 258.7L400.7 260.2L402.3 261.8L403.3 263.6L403.7 265.4L403.7 291.9L403.5 293.8L402.8 295.6L401.4 297.2L399.5 298.8L397.1 300.1L394.4 301.2L391.3 302.1L388 302.6L384.5 302.8L381.1 302.7L377.7 302.3L374.5 301.6L371.6 300.6L369 299.4L366.9 297.9L365.4 296.2L364.3 294.5L363.9 292.7Z"/><path class="iso-shade" data-shade="0" d="M397.1 300.1L394.4 301.2L394.4 274.7L397.1 273.6ZM403.7 291.9L403.5 293.8L403.5 267.2L403.7 265.4ZM403.5 293.8L402.8 295.6L402.8 269L403.5 267.2ZM402.8 295.6L401.4 297.2L401.4 270.7L402.8 269ZM401.4 297.2L399.5 298.8L399.5 272.3L401.4 270.7ZM399.5 298.8L397.1 300.1L397.1 273.6L399.5 272.3Z"/><path class="iso-shade" data-shade="1" d="M394.4 301.2L391.3 302.1L391.3 275.5L394.4 274.7ZM391.3 302.1L388 302.6L388 276.1L391.3 275.5ZM388 302.6L384.5 302.8L384.5 276.3L388 276.1Z"/><path class="iso-shade" data-shade="2" d="M384.5 302.8L381.1 302.7L381.1 276.2L384.5 276.3ZM381.1 302.7L377.7 302.3L377.7 275.8L381.1 276.2ZM377.7 302.3L374.5 301.6L374.5 275.1L377.7 275.8Z"/><path class="iso-shade" data-shade="3" d="M374.5 301.6L371.6 300.6L371.6 274.1L374.5 275.1ZM371.6 300.6L369 299.4L369 272.8L371.6 274.1ZM369 299.4L366.9 297.9L366.9 271.4L369 272.8ZM366.9 297.9L365.4 296.2L365.4 269.7L366.9 271.4ZM365.4 296.2L364.3 294.5L364.3 268L365.4 269.7ZM364.3 294.5L363.9 292.7L363.9 266.1L364.3 268Z"/><path class="iso-top" d="M397.1 273.6L394.4 274.7L391.3 275.5L388 276.1L384.5 276.3L381.1 276.2L377.7 275.8L374.5 275.1L371.6 274.1L369 272.8L366.9 271.4L365.4 269.7L364.3 268L363.9 266.1L364.1 264.3L364.9 262.5L366.2 260.8L368.1 259.3L370.5 257.9L373.3 256.8L376.4 256L379.7 255.4L383.1 255.2L386.6 255.3L390 255.7L393.2 256.5L396.1 257.5L398.6 258.7L400.7 260.2L402.3 261.8L403.3 263.6L403.7 265.4L403.5 267.2L402.8 269L401.4 270.7L399.5 272.3Z"/><path class="iso-line iso-crease" data-tone="faint" d="M403.7 265.4L403.5 267.2L402.8 269L401.4 270.7L399.5 272.3L397.1 273.6L394.4 274.7L391.3 275.5L388 276.1L384.5 276.3L381.1 276.2L377.7 275.8L374.5 275.1L371.6 274.1L369 272.8L366.9 271.4L365.4 269.7L364.3 268L363.9 266.1"/><path class="iso-line iso-bevel" data-tone="faint" d="M403.7 265.4L402.5 267.2L401.8 268.9L400.5 270.5L398.7 271.9L396.5 273.2L393.8 274.3L390.9 275L387.7 275.6L384.5 275.8L381.2 275.7L378 275.3L375 274.6L372.2 273.7L369.8 272.5L367.8 271.1L366.3 269.5L365.3 267.8L363.9 266.1"/><path class="iso-line iso-edge" data-tone="mid" d="M363.9 266.1L364.1 264.3L364.9 262.5L366.2 260.8L368.1 259.3L370.5 257.9L373.3 256.8L376.4 256L379.7 255.4L383.1 255.2L386.6 255.3L390 255.7L393.2 256.5L396.1 257.5L398.6 258.7L400.7 260.2L402.3 261.8L403.3 263.6L403.7 265.4M403.7 291.9L403.5 293.8L402.8 295.6L401.4 297.2L399.5 298.8L397.1 300.1L394.4 301.2L391.3 302.1L388 302.6L384.5 302.8L381.1 302.7L377.7 302.3L374.5 301.6L371.6 300.6L369 299.4L366.9 297.9L365.4 296.2L364.3 294.5L363.9 292.7M363.9 266.1L363.9 292.7M403.7 265.4L403.7 291.9"/></g></g><g class="art-part" data-art-part="housing.poly.13" style="--part-delay:0.4s"><g class="iso-solid" data-lit=""><path class="iso-fill" d="M360.1 237.4L349.6 222.2L372 219.6L383.8 242.3ZM360.1 239.1L349.6 223.9L372 221.3L383.8 244.1ZM349.6 222.2L360.1 237.4L360.1 239.1L349.6 223.9ZM360.1 237.4L383.8 242.3L383.8 244.1L360.1 239.1Z"/><path class="iso-shade" data-shade="2" d="M360.1 237.4L383.8 242.3L383.8 244.1L360.1 239.1Z"/><path class="iso-shade" data-shade="3" d="M349.6 222.2L360.1 237.4L360.1 239.1L349.6 223.9Z"/><path class="iso-top" d="M360.1 237.4L349.6 222.2L372 219.6L383.8 242.3Z"/><path class="iso-line iso-crease" data-tone="faint" d="M349.6 222.2L360.1 237.4L383.8 242.3"/><path class="iso-line iso-bevel" data-tone="faint" d="M349.6 222.2L360.7 237.1L383.8 242.3"/><path class="iso-line iso-edge" data-tone="hi" d="M383.8 242.3L372 219.6L349.6 222.2M349.6 223.9L360.1 239.1L383.8 244.1M383.8 242.3L383.8 244.1M349.6 222.2L349.6 223.9"/></g></g><g class="art-part" data-art-part="housing.poly.14" style="--part-delay:0.4s"><g class="iso-solid" data-lit=""><path class="iso-fill" d="M360.1 210.9L349.6 195.7L372 193.1L383.8 215.8ZM360.1 212.6L349.6 197.4L372 194.8L383.8 217.5ZM349.6 195.7L360.1 210.9L360.1 212.6L349.6 197.4ZM360.1 210.9L383.8 215.8L383.8 217.5L360.1 212.6Z"/><path class="iso-shade" data-shade="2" d="M360.1 210.9L383.8 215.8L383.8 217.5L360.1 212.6Z"/><path class="iso-shade" data-shade="3" d="M349.6 195.7L360.1 210.9L360.1 212.6L349.6 197.4Z"/><path class="iso-top" d="M360.1 210.9L349.6 195.7L372 193.1L383.8 215.8Z"/><path class="iso-line iso-crease" data-tone="faint" d="M349.6 195.7L360.1 210.9L383.8 215.8"/><path class="iso-line iso-bevel" data-tone="faint" d="M349.6 195.7L360.7 210.6L383.8 215.8"/><path class="iso-line iso-edge" data-tone="hi" d="M383.8 215.8L372 193.1L349.6 195.7M349.6 197.4L360.1 212.6L383.8 217.5M383.8 215.8L383.8 217.5M349.6 195.7L349.6 197.4"/></g></g><g class="art-part" data-art-part="housing.turned.12" style="--part-delay:0.6000000000000001s"><g class="iso-solid"><path class="iso-fill" d="M380.4 195.7L380.5 195.4L380.7 195L381.1 194.7L381.5 194.5L382.1 194.3L382.7 194.1L383.3 194L384 194L384.7 194.1L385.3 194.2L385.9 194.4L386.4 194.6L386.8 194.9L387 195.2L387.2 195.6L387.2 195.9L387.2 265.9L387.1 266.2L386.9 266.5L386.6 266.8L386.1 267.1L385.6 267.3L385 267.5L384.3 267.6L383.6 267.6L383 267.5L382.4 267.4L381.8 267.2L381.3 267L380.9 266.7L380.6 266.4L380.4 266L380.4 265.7Z"/><path class="iso-shade" data-shade="0" d="M387.2 265.9L387.1 266.2L386.9 266.5L386.6 266.8L386.1 267.1L385.6 267.3L385 267.5L384.3 267.6L383.6 267.6L383.6 197.6L384.3 197.6L385 197.5L385.6 197.4L386.1 197.2L386.6 196.9L386.9 196.6L387.1 196.3L387.2 195.9Z"/><path class="iso-shade" data-shade="1" d="M383.6 267.6L383 267.5L383 197.6L383.6 197.6Z"/><path class="iso-shade" data-shade="2" d="M383 267.5L382.4 267.4L381.8 267.2L381.8 197.3L382.4 197.5L383 197.6Z"/><path class="iso-shade" data-shade="3" d="M381.8 267.2L381.3 267L380.9 266.7L380.6 266.4L380.6 196.4L380.9 196.8L381.3 197L381.8 197.3Z"/><path class="iso-top" d="M380.6 266.4L380.4 266L380.4 265.7L380.4 195.7L380.4 196.1L380.6 196.4ZM386.4 194.6L386.8 194.9L387 195.2L387.2 195.6L387.2 195.9L387.1 196.3L386.9 196.6L386.6 196.9L386.1 197.2L385.6 197.4L385 197.5L384.3 197.6L383.6 197.6L383 197.6L382.4 197.5L381.8 197.3L381.3 197L380.9 196.8L380.6 196.4L380.4 196.1L380.4 195.7L380.5 195.4L380.7 195L381.1 194.7L381.5 194.5L382.1 194.3L382.7 194.1L383.3 194L384 194L384.7 194.1L385.3 194.2L385.9 194.4L386.4 194.6L383.8 195.8L383.8 195.8L383.8 195.8L383.8 195.8L383.8 195.8L383.8 195.8L383.8 195.8L383.8 195.8L383.8 195.8L383.8 195.8L383.8 195.8L383.8 195.8L383.8 195.8L383.8 195.8L383.8 195.8L383.8 195.8L383.8 195.8L383.8 195.8L383.8 195.8L383.8 195.8L383.8 195.8L383.8 195.8L383.8 195.8L383.8 195.8L383.8 195.8L383.8 195.8L383.8 195.8L383.8 195.8L383.8 195.8L383.8 195.8L383.8 195.8L383.8 195.8L383.8 195.8Z"/><path class="iso-line iso-crease" data-tone="faint" d="M387.2 195.8L387 196.5L386.2 197.1L385.1 197.5L383.8 197.6L382.5 197.5L381.4 197.1L380.7 196.5L380.4 195.8"/><path class="iso-line iso-edge" data-tone="hi" d="M380.4 195.7L380.5 195.4L380.7 195L381.1 194.7L381.5 194.5L382.1 194.3L382.7 194.1L383.3 194L384 194L384.7 194.1L385.3 194.2L385.9 194.4L386.4 194.6L386.8 194.9L387 195.2L387.2 195.6L387.2 195.9L387.2 265.9L387.1 266.2L386.9 266.5L386.6 266.8L386.1 267.1L385.6 267.3L385 267.5L384.3 267.6L383.6 267.6L383 267.5L382.4 267.4L381.8 267.2L381.3 267L380.9 266.7L380.6 266.4L380.4 266L380.4 265.7Z"/></g></g><g class="art-part" data-art-part="housing.poly.15" style="--part-delay:0.6000000000000001s"><g class="iso-solid" data-lit=""><path class="iso-fill" d="M383.8 242.3L425.3 251L418.1 262.5L390.6 255.3ZM383.8 244.1L425.3 252.7L418.1 264.2L390.6 257.1ZM425.3 252.7L418.1 264.2L418.1 262.5L425.3 251ZM418.1 264.2L390.6 257.1L390.6 255.3L418.1 262.5ZM390.6 257.1L383.8 244.1L383.8 242.3L390.6 255.3Z"/><path class="iso-shade" data-shade="0" d="M425.3 252.7L418.1 264.2L418.1 262.5L425.3 251Z"/><path class="iso-shade" data-shade="2" d="M418.1 264.2L390.6 257.1L390.6 255.3L418.1 262.5Z"/><path class="iso-shade" data-shade="3" d="M390.6 257.1L383.8 244.1L383.8 242.3L390.6 255.3Z"/><path class="iso-top" d="M383.8 242.3L425.3 251L418.1 262.5L390.6 255.3Z"/><path class="iso-line iso-crease" data-tone="faint" d="M425.3 251L418.1 262.5L390.6 255.3L383.8 242.3"/><path class="iso-line iso-bevel" data-tone="faint" d="M425.3 251L417.8 262.1L391.2 255.1L383.8 242.3"/><path class="iso-line iso-edge" data-tone="hi" d="M383.8 242.3L425.3 251M425.3 252.7L418.1 264.2L390.6 257.1L383.8 244.1M383.8 242.3L383.8 244.1M425.3 251L425.3 252.7"/></g></g><g class="art-part" data-art-part="housing.poly.16" style="--part-delay:0.6000000000000001s"><g class="iso-solid" data-lit=""><path class="iso-fill" d="M383.8 215.8L425.3 224.4L418.1 236L390.6 228.8ZM383.8 217.5L425.3 226.2L418.1 237.7L390.6 230.5ZM425.3 226.2L418.1 237.7L418.1 236L425.3 224.4ZM418.1 237.7L390.6 230.5L390.6 228.8L418.1 236ZM390.6 230.5L383.8 217.5L383.8 215.8L390.6 228.8Z"/><path class="iso-shade" data-shade="0" d="M425.3 226.2L418.1 237.7L418.1 236L425.3 224.4Z"/><path class="iso-shade" data-shade="2" d="M418.1 237.7L390.6 230.5L390.6 228.8L418.1 236Z"/><path class="iso-shade" data-shade="3" d="M390.6 230.5L383.8 217.5L383.8 215.8L390.6 228.8Z"/><path class="iso-top" d="M383.8 215.8L425.3 224.4L418.1 236L390.6 228.8Z"/><path class="iso-line iso-crease" data-tone="faint" d="M425.3 224.4L418.1 236L390.6 228.8L383.8 215.8"/><path class="iso-line iso-bevel" data-tone="faint" d="M425.3 224.4L417.8 235.6L391.2 228.5L383.8 215.8"/><path class="iso-line iso-edge" data-tone="hi" d="M383.8 215.8L425.3 224.4M425.3 226.2L418.1 237.7L390.6 230.5L383.8 217.5M383.8 215.8L383.8 217.5M425.3 224.4L425.3 226.2"/></g></g></svg>
